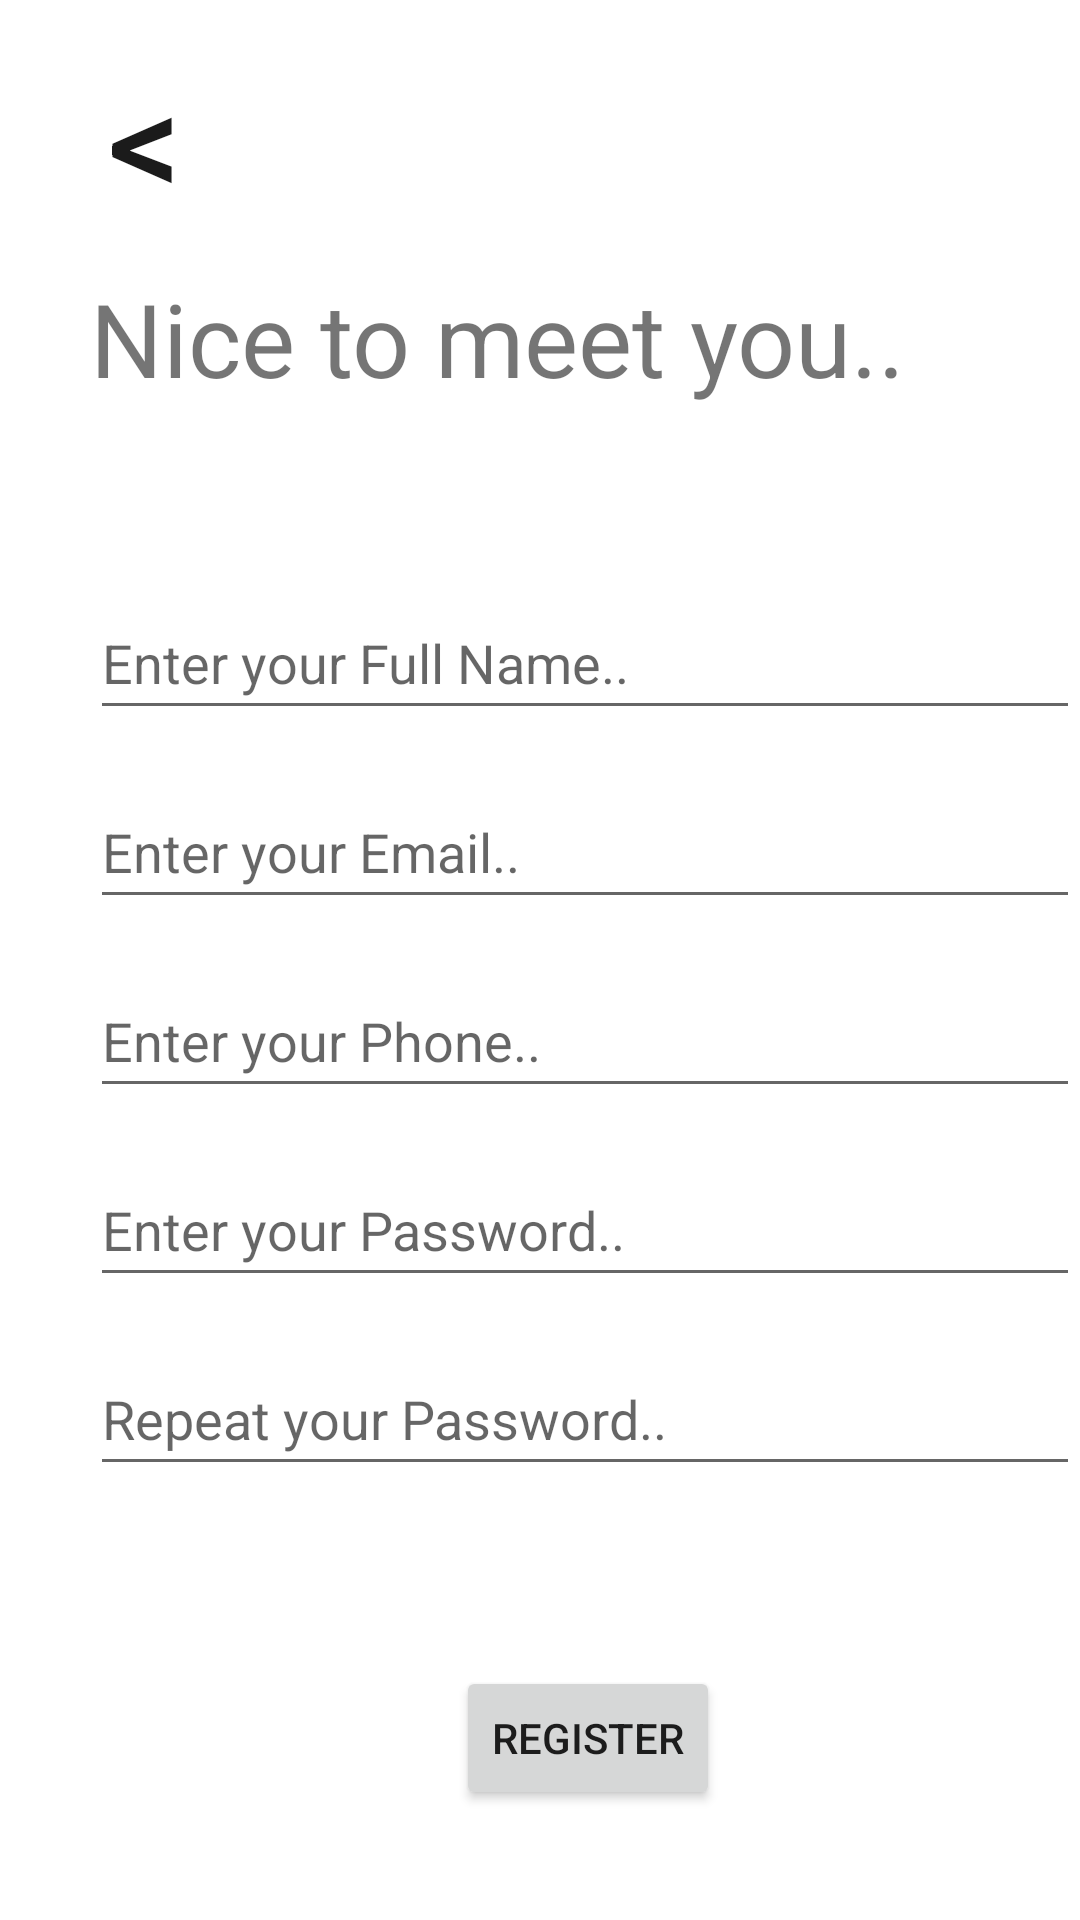

Reconstruct the res/layout file that produces this screen, plus the resources it refers to.
<!-- AndroidManifest.xml: application theme splashScreenTheme -->
<!-- res/layout/activity_register.xml -->
<?xml version="1.0" encoding="utf-8"?>
<androidx.constraintlayout.widget.ConstraintLayout xmlns:android="http://schemas.android.com/apk/res/android"
    xmlns:app="http://schemas.android.com/apk/res-auto"
    xmlns:tools="http://schemas.android.com/tools"
    android:layout_width="match_parent"
    android:layout_height="match_parent"
    android:background="#FFFFFF">

    <TextView
        android:id="@+id/textWelcome"
        android:layout_width="wrap_content"
        android:layout_height="wrap_content"
        android:layout_marginStart="30dp"
        android:layout_marginTop="90dp"
        android:text="@string/register"
        android:textSize="34sp"
        app:layout_constraintStart_toStartOf="parent"
        app:layout_constraintTop_toTopOf="parent" />

    <EditText
        android:id="@+id/fullname"
        android:layout_width="330dp"
        android:layout_height="48dp"
        android:layout_marginStart="30dp"
        android:layout_marginTop="60dp"
        android:ems="10"
        android:hint="@string/enter_fullname"
        android:inputType="textEmailAddress"
        app:layout_constraintStart_toStartOf="parent"
        app:layout_constraintTop_toBottomOf="@id/textWelcome" />

    <EditText
        android:id="@+id/email_login"
        android:layout_width="330dp"
        android:layout_height="48dp"
        android:layout_marginStart="30dp"
        android:layout_marginTop="15dp"
        android:autofillHints="email"
        android:ems="10"
        android:hint="@string/enter_email"
        android:inputType="textEmailAddress"
        app:layout_constraintStart_toStartOf="parent"
        app:layout_constraintTop_toBottomOf="@id/fullname" />

    <EditText
        android:id="@+id/phone_number"
        android:layout_width="330dp"
        android:layout_height="48dp"
        android:layout_marginStart="30dp"
        android:layout_marginTop="15dp"
        android:ems="10"
        android:hint="@string/enter_phone"
        android:inputType="phone"
        app:layout_constraintStart_toStartOf="parent"
        app:layout_constraintTop_toBottomOf="@id/email_login" />

    <EditText
        android:id="@+id/password_login"
        android:layout_width="330dp"
        android:layout_height="48dp"
        android:layout_marginStart="30dp"
        android:layout_marginTop="15dp"
        android:autofillHints="password"
        android:ems="10"
        android:hint="@string/enter_password"
        android:inputType="textPassword"
        app:layout_constraintStart_toStartOf="parent"
        app:layout_constraintTop_toBottomOf="@id/phone_number" />

    <EditText
        android:id="@+id/repeat_password"
        android:layout_width="330dp"
        android:layout_height="48dp"
        android:layout_marginStart="30dp"
        android:layout_marginTop="15dp"
        android:ems="10"
        android:hint="@string/repeat_password"
        android:inputType="textPassword"
        app:layout_constraintStart_toStartOf="parent"
        app:layout_constraintTop_toBottomOf="@id/password_login" />

    <Button
        android:id="@+id/button"
        android:layout_width="wrap_content"
        android:layout_height="wrap_content"
        android:layout_marginStart="152dp"
        android:layout_marginTop="60dp"
        android:onClick="onClickRegister"
        android:text="@string/register_btn"
        app:layout_constraintStart_toStartOf="parent"
        app:layout_constraintTop_toBottomOf="@id/repeat_password" />

    <Button
        android:id="@+id/buttonGoToNextActivity"
        style="@style/Widget.AppCompat.Button.Borderless"
        android:layout_width="wrap_content"
        android:layout_height="wrap_content"
        android:layout_marginStart="4dp"
        android:layout_marginTop="4dp"
        android:onClick="goToPreviousActivity"
        android:text="@string/lt"
        android:textColor="#1B1B1B"
        android:textSize="48sp"
        app:layout_constraintStart_toStartOf="parent"
        app:layout_constraintTop_toTopOf="parent" />
</androidx.constraintlayout.widget.ConstraintLayout>
<!-- resources referenced by this layout -->
<resources>
  <string name="enter_email">Enter your Email..</string>
  <string name="enter_fullname">Enter your Full Name..</string>
  <string name="enter_password">Enter your Password..</string>
  <string name="enter_phone">Enter your Phone..</string>
  <string name="lt">&lt;</string>
  <string name="register">Nice to meet you..</string>
  <string name="register_btn">Register</string>
  <string name="repeat_password">Repeat your Password..</string>
  <style name="splashScreenTheme" parent="Theme.MaterialComponents.Light.NoActionBar">
          <item name="android:windowBackground">@drawable/splash_image</item>
          <item name="android:statusBarColor">@color/white</item>
      </style>
  <!-- drawable splash_image (drawable) -->
  <?xml version="1.0" encoding="utf-8"?>
  <layer-list xmlns:android="http://schemas.android.com/apk/res/android">
      <item android:drawable="@color/white"/>
      <item android:drawable="@drawable/logo_sy" android:gravity="center"/>
  </layer-list>
  <!-- drawable logo_sy: vector/xml drawable (drawable, 9229 chars, omitted) -->
  <!-- not gathered from this repository: default colours our renderer supplied (Android Studio template values) -->
  <color name="white">#FFFFFFFF</color>
</resources>
